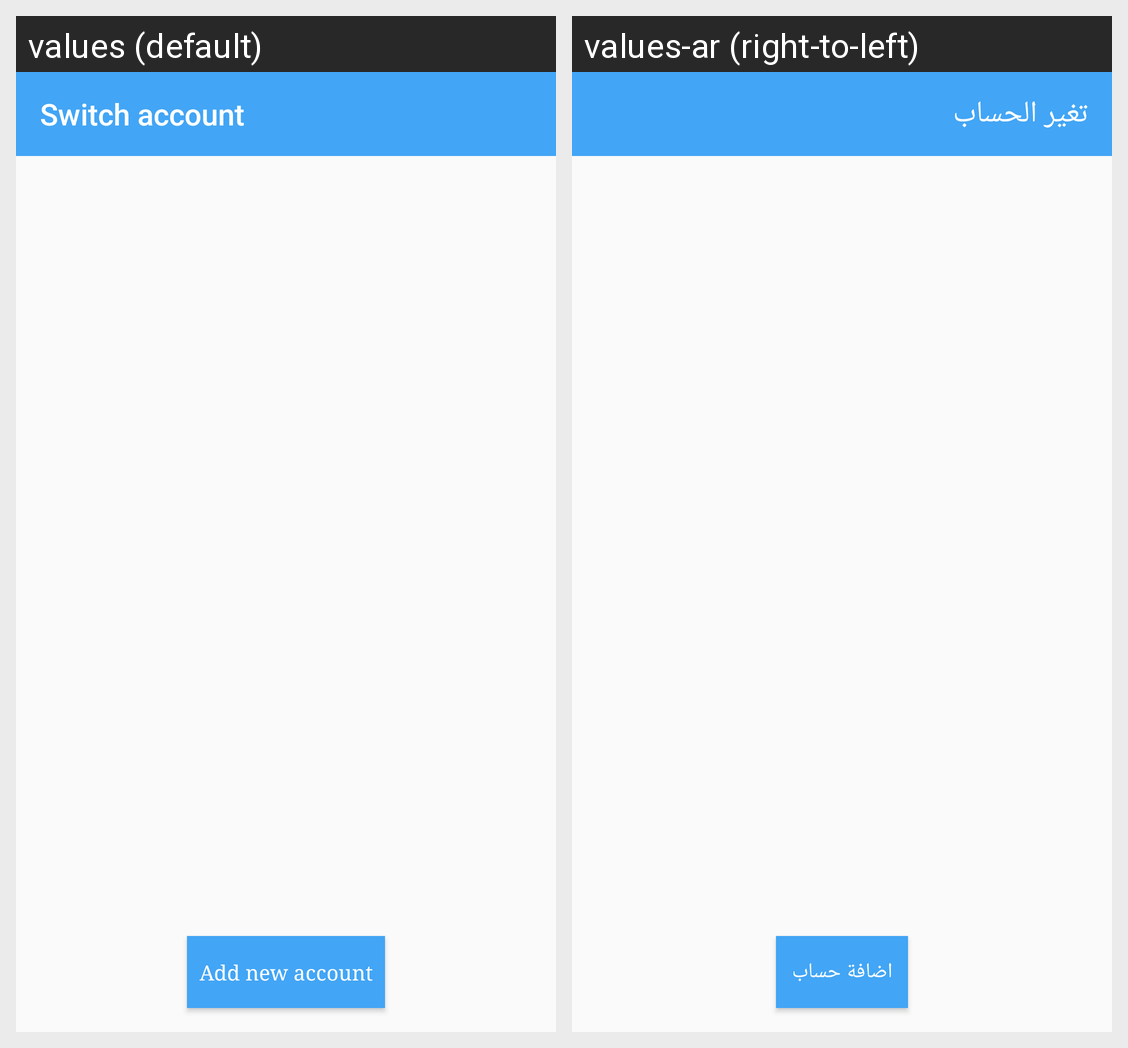

Here is an Android app screen in its default locale and in the app's own translations. Write out the translated-string differences for the strings that appear on this screen.
Android screen res/layout/switch_account_activity.xml rendered under 2 locales, left to right: values (default), values-ar (right-to-left). Device: Nexus 5 (rendered at 1080×1920; each locale shown at half size, 540×960, under a caption strip naming it); theme NoBar.
Strings drawn on this screen, with the default value and each locale's value (text and hints the layout hard-codes, and strings that could not be matched under every locale, appear in the picture but are not listed):

switchaccount
  values: Switch account
  values-ar: تغير الحساب

addacount
  values: Add new account
  values-ar: اضافة حساب
